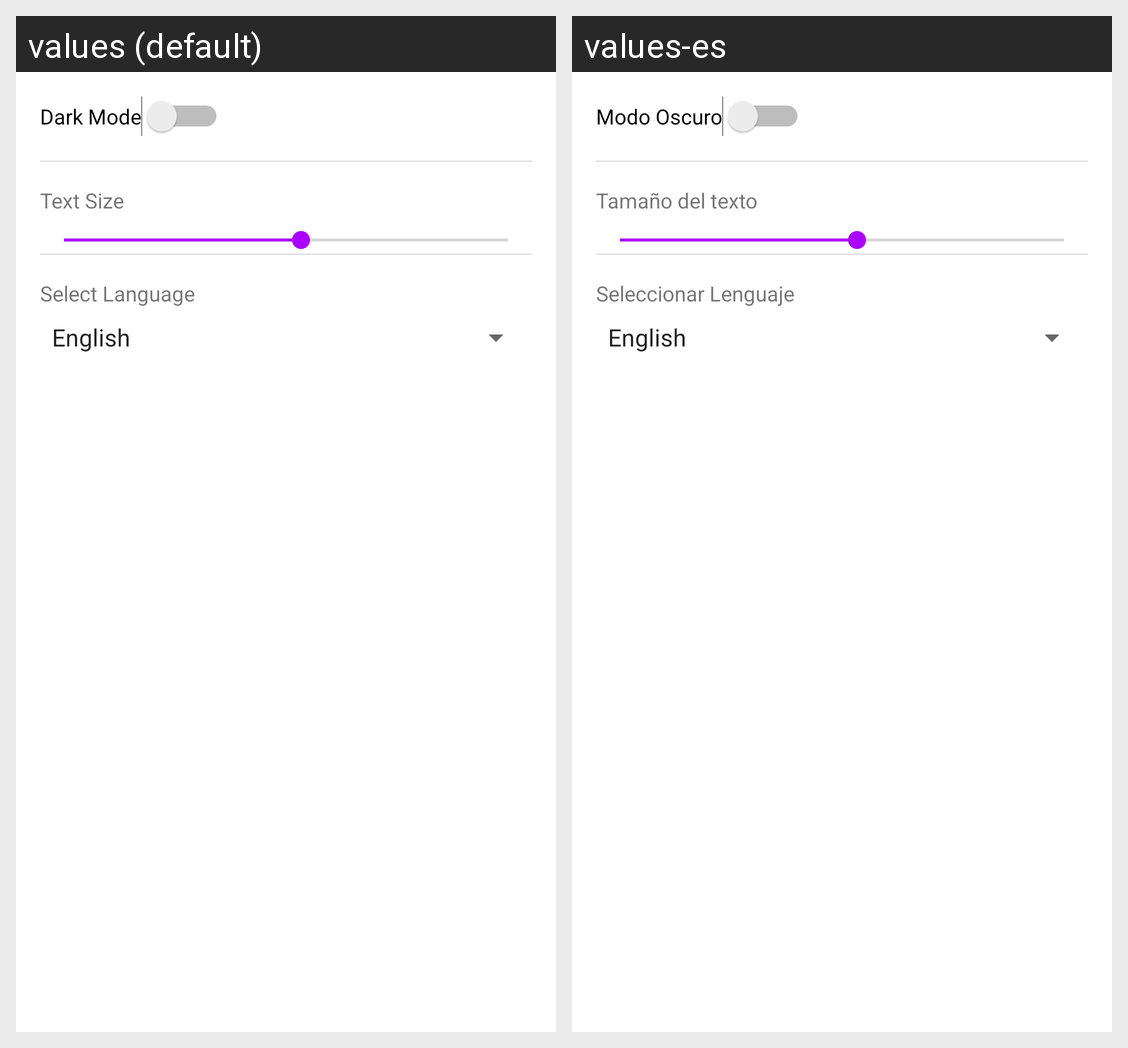

Translations of the strings shown on this Android screen, per locale in the grid:
Android screen res/layout/fragment_settings.xml rendered under 2 locales, left to right: values (default), values-es. Device: Nexus 5 (rendered at 1080×1920; each locale shown at half size, 540×960, under a caption strip naming it); theme AppTheme.
Strings drawn on this screen, with the default value and each locale's value (text and hints the layout hard-codes, and strings that could not be matched under every locale, appear in the picture but are not listed):

dark_mode
  values: Dark Mode
  values-es: Modo Oscuro

text_size
  values: Text Size
  values-es: Tamaño del texto

select_language
  values: Select Language
  values-es: Seleccionar Lenguaje
